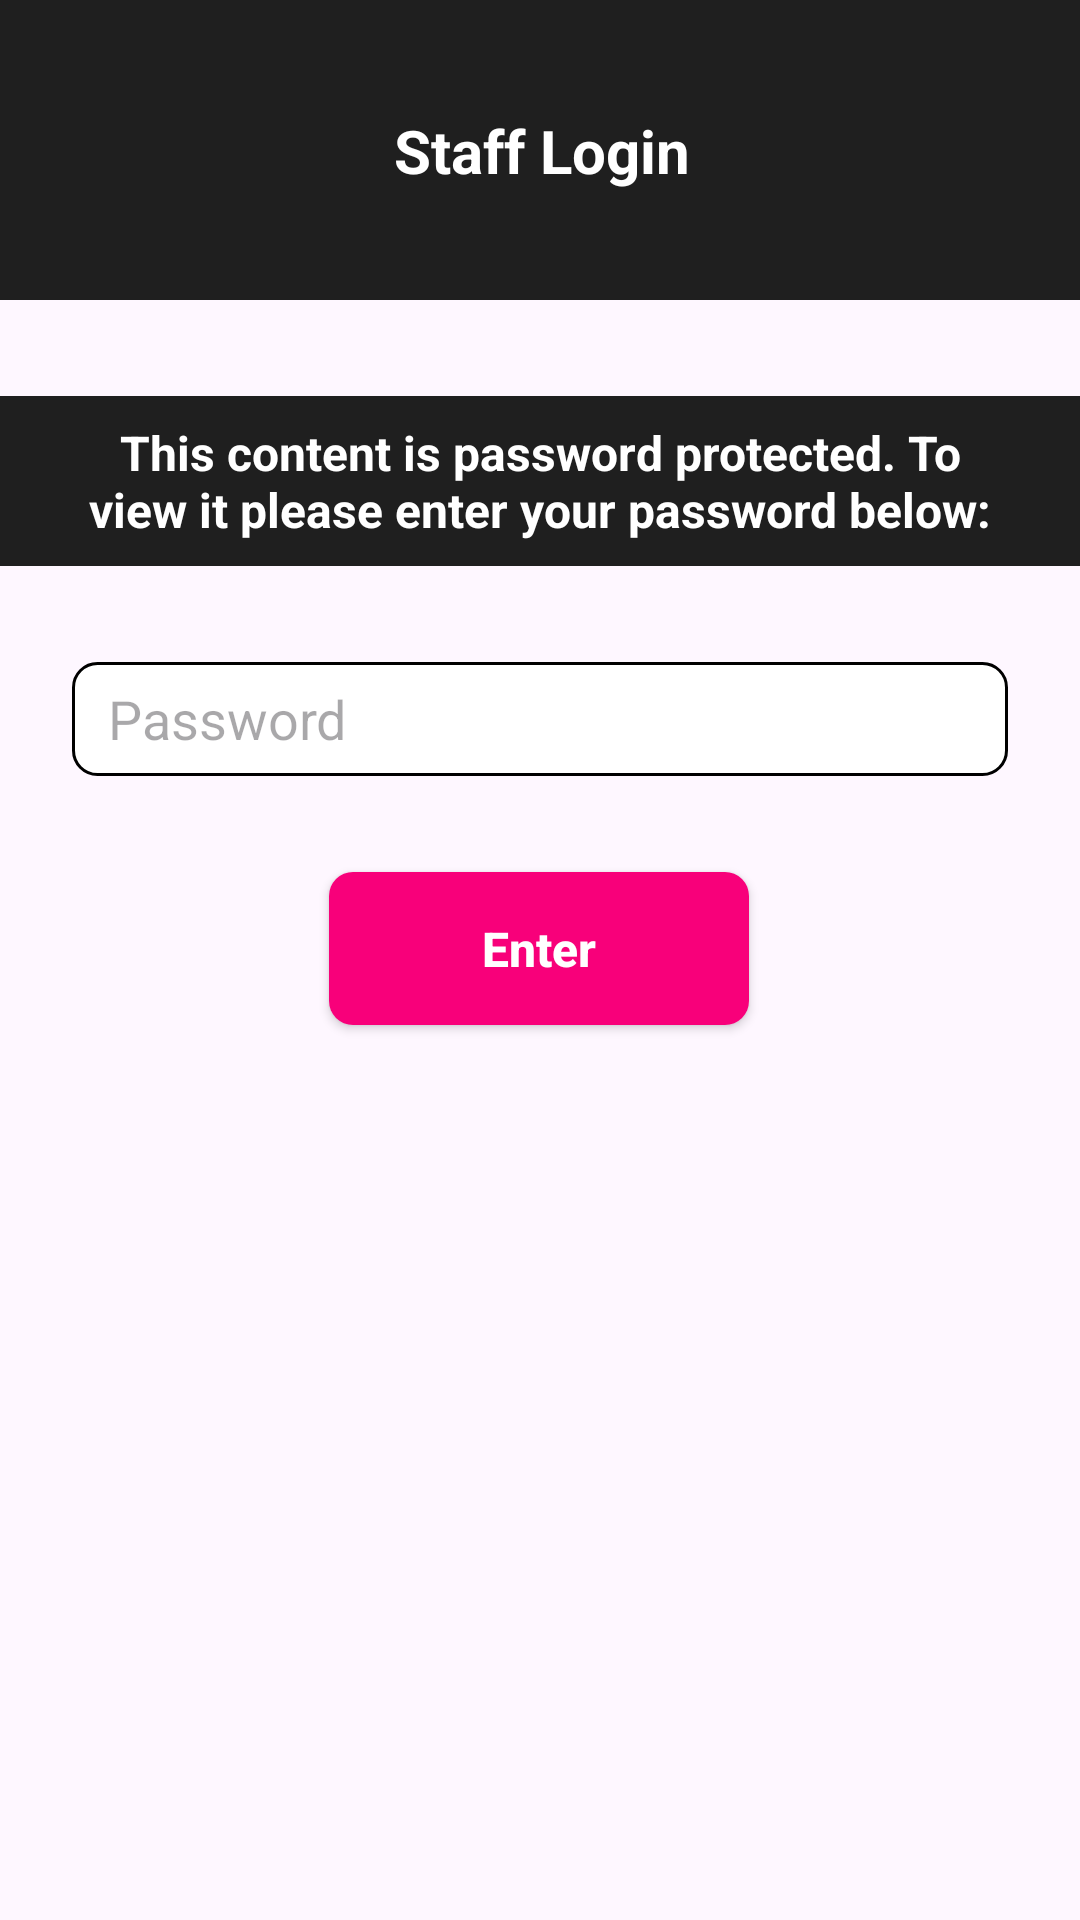

Layout XML and referenced resources for this Android screen:
<!-- AndroidManifest.xml: application theme Theme.TheSuburbsServices -->
<!-- res/layout/fragment_staff_login_phone_dark.xml -->
<?xml version="1.0" encoding="utf-8"?>
<FrameLayout xmlns:android="http://schemas.android.com/apk/res/android"
    xmlns:app="http://schemas.android.com/apk/res-auto"
    xmlns:tools="http://schemas.android.com/tools"
    android:layout_width="match_parent"
    android:layout_height="match_parent"
    tools:context=".pages.AboutUsCorporateFragment">

    <androidx.constraintlayout.widget.ConstraintLayout
        android:layout_width="match_parent"
        android:layout_height="match_parent">

        <androidx.appcompat.widget.AppCompatButton
            android:id="@+id/btnEnter"
            android:layout_width="140dp"
            android:layout_height="51dp"
            android:layout_marginTop="32dp"
            android:background="@drawable/button"
            android:text="Enter"
            android:textAllCaps="false"
            android:textColor="@color/white"
            android:textSize="16sp"
            android:textStyle="bold"
            app:layout_constraintEnd_toEndOf="parent"
            app:layout_constraintHorizontal_bias="0.498"
            app:layout_constraintStart_toStartOf="parent"
            app:layout_constraintTop_toBottomOf="@+id/etPassword" />

        <EditText
            android:id="@+id/etPassword"
            android:layout_width="0dp"
            android:layout_height="38dp"
            android:layout_marginStart="24dp"
            android:layout_marginTop="32dp"
            android:layout_marginEnd="24dp"
            android:background="@drawable/textbox_style"
            android:ems="10"
            android:hint="Password"
            android:inputType="text|textPassword"
            android:paddingStart="12dp"
            android:paddingEnd="12dp"
            app:layout_constraintEnd_toEndOf="parent"
            app:layout_constraintHorizontal_bias="1.0"
            app:layout_constraintStart_toStartOf="parent"
            app:layout_constraintTop_toBottomOf="@+id/textView6" />

        <androidx.constraintlayout.widget.ConstraintLayout
            android:id="@+id/constraintLayout14"
            android:layout_width="409dp"
            android:layout_height="100dp"
            android:background="@color/tss_dark_background1"
            app:layout_constraintEnd_toEndOf="parent"
            app:layout_constraintStart_toStartOf="parent"
            app:layout_constraintTop_toTopOf="parent">

            <TextView
                android:id="@+id/textView13"
                android:layout_width="wrap_content"
                android:layout_height="wrap_content"
                android:text="Staff Login"
                android:textColor="@color/white"
                android:textSize="20sp"
                android:textStyle="bold"
                app:layout_constraintBottom_toBottomOf="parent"
                app:layout_constraintEnd_toEndOf="parent"
                app:layout_constraintStart_toStartOf="parent"
                app:layout_constraintTop_toTopOf="parent" />
        </androidx.constraintlayout.widget.ConstraintLayout>

        <TextView
            android:id="@+id/textView6"
            android:layout_width="0dp"
            android:layout_height="wrap_content"
            android:layout_marginTop="32dp"
            android:background="@color/tss_dark_background1"
            android:paddingLeft="24dp"
            android:paddingTop="8dp"
            android:paddingRight="24dp"
            android:paddingBottom="8dp"
            android:text="This content is password protected. To view it please enter your password below:"
            android:textAlignment="center"
            android:textColor="@color/white"
            android:textSize="16sp"
            android:textStyle="bold"
            app:layout_constraintEnd_toEndOf="parent"
            app:layout_constraintStart_toStartOf="parent"
            app:layout_constraintTop_toBottomOf="@+id/constraintLayout14" />

    </androidx.constraintlayout.widget.ConstraintLayout>
</FrameLayout>
<!-- resources referenced by this layout -->
<resources>
  <color name="tss_dark_background1">#1F1F1F</color>
  <color name="white">#FFFFFFFF</color>
  <!-- drawable button (drawable) -->
  <?xml version="1.0" encoding="utf-8"?>
  <shape xmlns:android="http://schemas.android.com/apk/res/android" android:shape="rectangle">
  
      <corners android:radius="8dp" />
      <solid android:color="@color/button" />
  
  </shape>
  <!-- drawable textbox_style (drawable) -->
  <?xml version="1.0" encoding="utf-8"?>
  <shape xmlns:android="http://schemas.android.com/apk/res/android" android:shape="rectangle">
  
      <corners android:radius="8dp" />
      <solid android:color="@color/white" />
      <stroke android:color="@color/black" android:width="1dp" />
  
  </shape>
  <style name="Theme.TheSuburbsServices" parent="Base.Theme.TheSuburbsServices">
          <item name="android:itemBackground">@color/tss_popup_menu</item>
          <item name="android:textColor">@color/black</item>
      </style>
  <color name="button">#F8007A</color>
  <color name="black">#FF000000</color>
  <style name="Base.Theme.TheSuburbsServices" parent="Theme.Material3.DayNight.NoActionBar">
          
          
      </style>
  <color name="tss_popup_menu">#FFF3FE</color>
</resources>
